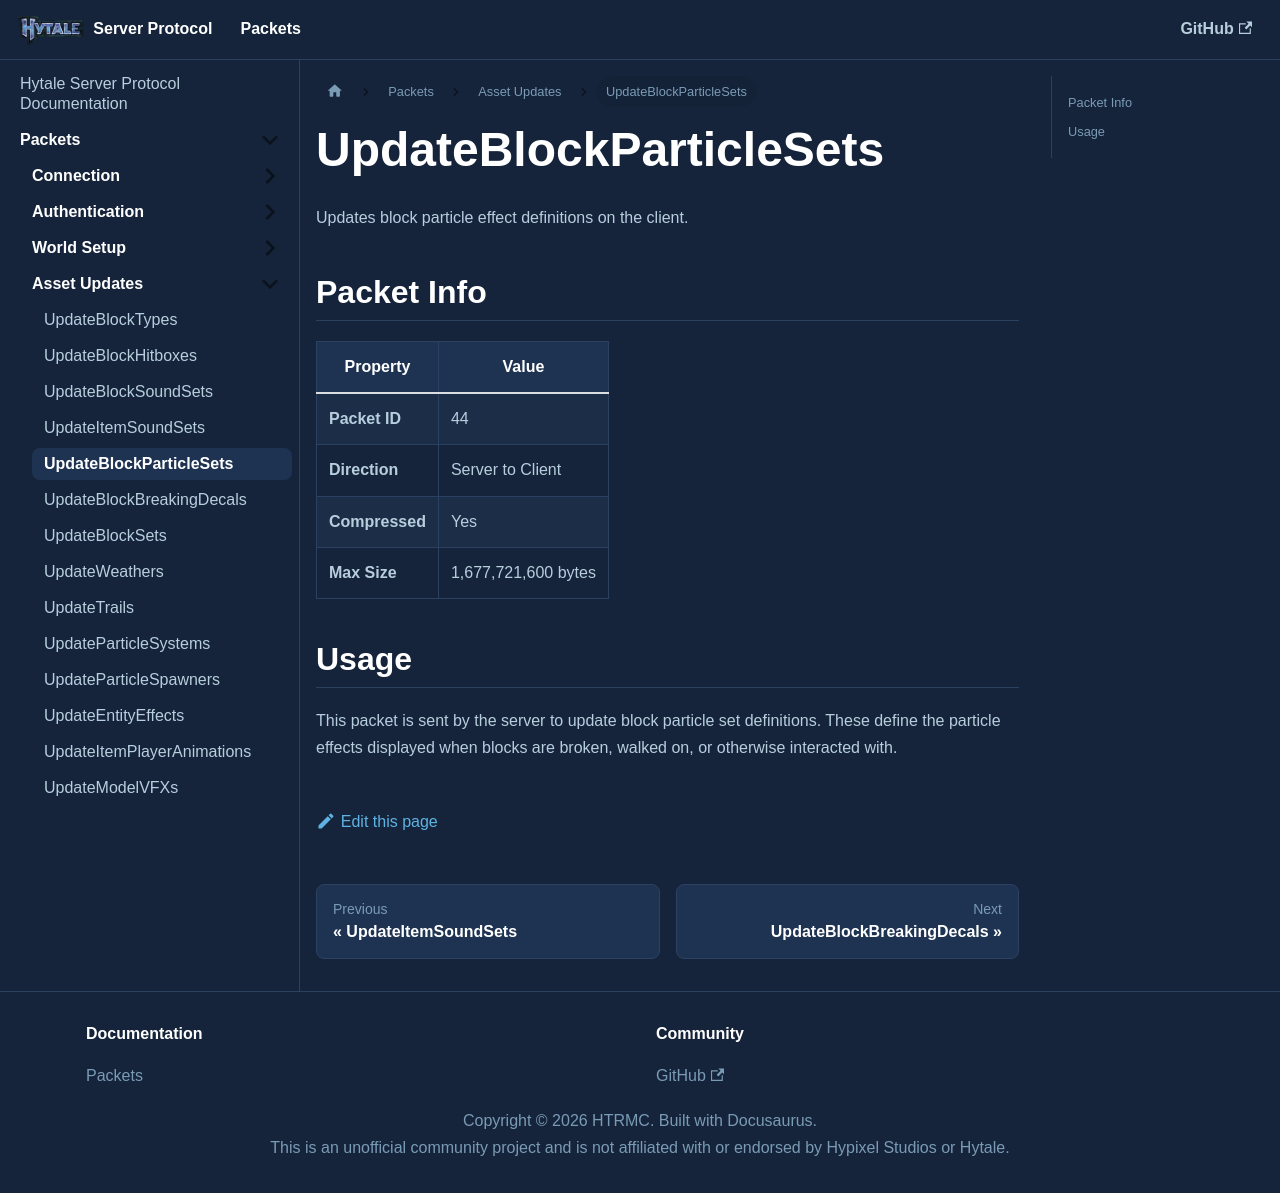

repository: HTRMC/HytaleServerDocs · page: docs/packets/assets/updateblockparticlesets/index.html · generator: docusaurus

---
sidebar_position: 5
---

# UpdateBlockParticleSets

Updates block particle effect definitions on the client.

## Packet Info

| Property | Value |
|----------|-------|
| **Packet ID** | 44 |
| **Direction** | Server to Client |
| **Compressed** | Yes |
| **Max Size** | 1,677,721,600 bytes |

## Usage

This packet is sent by the server to update block particle set definitions. These define the particle effects displayed when blocks are broken, walked on, or otherwise interacted with.
